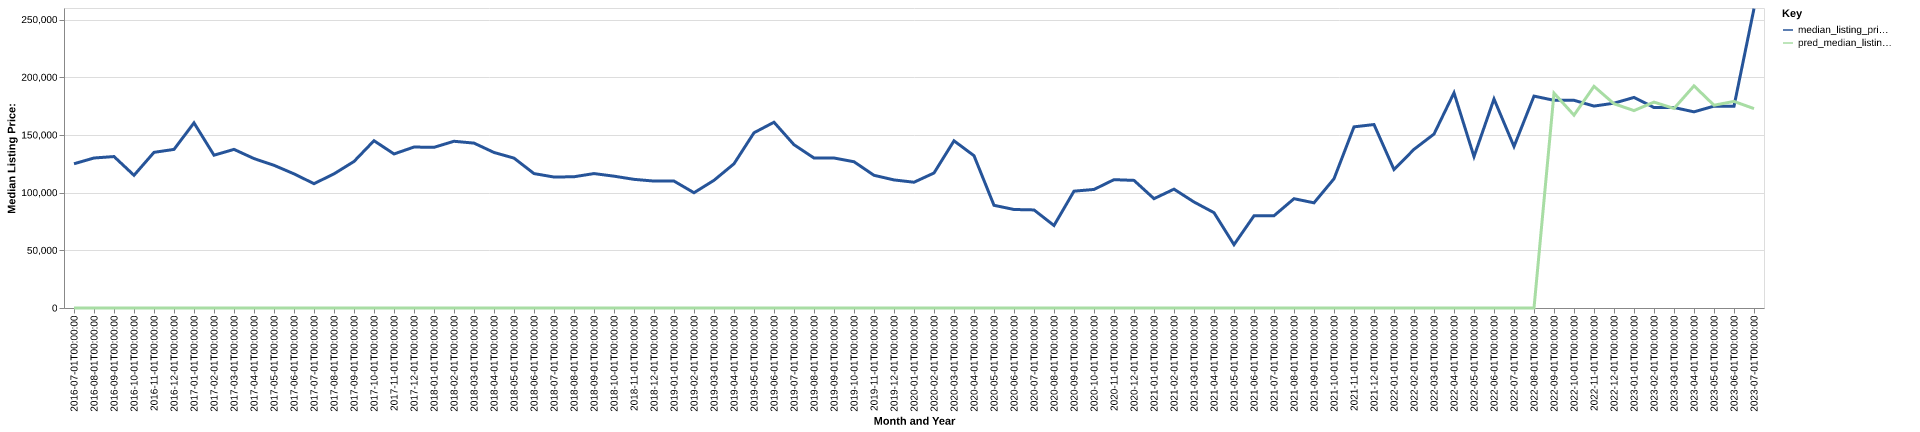

The data file committed next to this chart (first rows):
date, time_idx, median_listing_price, thirty_year_interest_rate_five, month, county_name, active_listing_count, median_days_on_market, pred_median_listing_price, month_year
2016-07-01, 0, 125000, 3.72, 7, ottawa, ks, 18.0, 50.0, 0, Jul-2016
2016-08-01, 1, 130000, 3.73, 8, ottawa, ks, 21.0, 61.0, 0, Aug-2016
2016-09-01, 2, 131250, 3.66, 9, ottawa, ks, 26.0, 63.0, 0, Sep-2016
2016-10-01, 3, 115000, 3.64, 10, ottawa, ks, 27.0, 69.0, 0, Oct-2016
2016-11-01, 4, 134900, 3.66, 11, ottawa, ks, 27.0, 85.0, 0, Nov-2016
2016-12-01, 5, 137450, 3.48, 12, ottawa, ks, 23.0, 104.0, 0, Dec-2016
2017-01-01, 6, 160450, 3.45, 1, ottawa, ks, 23.0, 126.0, 0, Jan-2017
2017-02-01, 7, 132425, 3.5, 2, ottawa, ks, 28.0, 107.0, 0, Feb-2017
2017-03-01, 8, 137475, 3.52, 3, ottawa, ks, 32.0, 77.0, 0, Mar-2017
2017-04-01, 9, 129500, 4.03, 4, ottawa, ks, 34.0, 85.0, 0, Apr-2017
2017-05-01, 10, 123675, 4.32, 5, ottawa, ks, 33.0, 104.0, 0, May-2017
2017-06-01, 11, 116250, 4.2, 6, ottawa, ks, 30.0, 101.0, 0, Jun-2017
2017-07-01, 12, 107750, 4.19, 7, ottawa, ks, 33.0, 89.0, 0, Jul-2017
2017-08-01, 13, 116250, 4.3, 8, ottawa, ks, 33.0, 69.0, 0, Aug-2017
2017-09-01, 14, 127000, 4.1, 9, ottawa, ks, 32.0, 73.0, 0, Sep-2017
2017-10-01, 15, 145000, 4.05, 10, ottawa, ks, 31.0, 69.0, 0, Oct-2017
2017-11-01, 16, 133500, 3.94, 11, ottawa, ks, 31.0, 75.0, 0, Nov-2017
2017-12-01, 17, 139500, 4.03, 12, ottawa, ks, 26.0, 102.0, 0, Dec-2017
2018-01-01, 18, 139250, 3.93, 1, ottawa, ks, 24.0, 99.0, 0, Jan-2018
2018-02-01, 19, 144500, 3.83, 2, ottawa, ks, 22.0, 117.0, 0, Feb-2018
2018-03-01, 20, 142900, 3.94, 3, ottawa, ks, 21.0, 75.0, 0, Mar-2018
2018-04-01, 21, 134800, 3.95, 4, ottawa, ks, 21.0, 52.0, 0, Apr-2018
2018-05-01, 22, 129900, 3.99, 5, ottawa, ks, 21.0, 60.0, 0, May-2018
2018-06-01, 23, 116500, 4.15, 6, ottawa, ks, 25.0, 40.0, 0, Jun-2018
2018-07-01, 24, 113500, 4.4, 7, ottawa, ks, 31.0, 49.0, 0, Jul-2018
2018-08-01, 25, 113750, 4.46, 8, ottawa, ks, 34.0, 65.0, 0, Aug-2018
2018-09-01, 26, 116500, 4.58, 9, ottawa, ks, 32.0, 87.0, 0, Sep-2018
2018-10-01, 27, 114250, 4.66, 10, ottawa, ks, 30.0, 116.0, 0, Oct-2018
2018-11-01, 28, 111500, 4.62, 11, ottawa, ks, 33.0, 125.0, 0, Nov-2018
2018-12-01, 29, 110000, 4.54, 12, ottawa, ks, 28.0, 141.0, 0, Dec-2018
2019-01-01, 30, 110000, 4.6, 1, ottawa, ks, 23.0, 166.0, 0, Jan-2019
2019-02-01, 31, 99900, 4.72, 2, ottawa, ks, 25.0, 131.0, 0, Feb-2019
2019-03-01, 32, 110657, 4.9, 3, ottawa, ks, 24.0, 114.0, 0, Mar-2019
2019-04-01, 33, 125000, 4.94, 4, ottawa, ks, 22.0, 91.0, 0, Apr-2019
2019-05-01, 34, 151875, 4.75, 5, ottawa, ks, 23.0, 85.0, 0, May-2019
2019-06-01, 35, 161000, 4.51, 6, ottawa, ks, 23.0, 67.0, 0, Jun-2019
2019-07-01, 36, 141500, 4.41, 7, ottawa, ks, 32.0, 63.0, 0, Jul-2019
2019-08-01, 37, 130000, 4.41, 8, ottawa, ks, 34.0, 73.0, 0, Aug-2019
2019-09-01, 38, 130000, 4.2, 9, ottawa, ks, 34.0, 90.0, 0, Sep-2019
2019-10-01, 39, 126750, 4.14, 10, ottawa, ks, 35.0, 110.0, 0, Oct-2019
2019-11-01, 40, 115000, 3.84, 11, ottawa, ks, 28.0, 123.0, 0, Nov-2019
2019-12-01, 41, 111000, 3.81, 12, ottawa, ks, 24.0, 158.0, 0, Dec-2019
2020-01-01, 42, 109000, 3.75, 1, ottawa, ks, 21.0, 170.0, 0, Jan-2020
2020-02-01, 43, 117000, 3.73, 2, ottawa, ks, 21.0, 186.0, 0, Feb-2020
2020-03-01, 44, 144900, 3.78, 3, ottawa, ks, 19.0, 198.0, 0, Mar-2020
2020-04-01, 45, 132000, 3.75, 4, ottawa, ks, 20.0, 140.0, 0, Apr-2020
2020-05-01, 46, 89000, 3.74, 5, ottawa, ks, 17.0, 95.0, 0, May-2020
2020-06-01, 47, 85375, 3.72, 6, ottawa, ks, 15.0, 84.0, 0, Jun-2020
2020-07-01, 48, 85000, 3.49, 7, ottawa, ks, 13.0, 90.0, 0, Jul-2020
2020-08-01, 49, 71500, 3.65, 8, ottawa, ks, 12.0, 82.0, 0, Aug-2020
2020-09-01, 50, 101250, 3.33, 9, ottawa, ks, 14.0, 62.0, 0, Sep-2020
2020-10-01, 51, 102750, 3.28, 10, ottawa, ks, 12.0, 74.0, 0, Oct-2020
2020-11-01, 52, 111225, 3.21, 11, ottawa, ks, 11.0, 91.0, 0, Nov-2020
2020-12-01, 53, 110600, 3.07, 12, ottawa, ks, 11.0, 107.0, 0, Dec-2020
2021-01-01, 54, 94750, 2.99, 1, ottawa, ks, 10.0, 117.0, 0, Jan-2021
2021-02-01, 55, 103000, 2.93, 2, ottawa, ks, 6.0, 60.0, 0, Feb-2021
2021-03-01, 56, 91875, 2.88, 3, ottawa, ks, 5.0, 52.0, 0, Mar-2021
2021-04-01, 57, 82625, 2.84, 4, ottawa, ks, 5.0, 26.0, 0, Apr-2021
2021-05-01, 58, 54900, 2.71, 5, ottawa, ks, 7.0, 22.0, 0, May-2021
2021-06-01, 59, 79900, 2.79, 6, ottawa, ks, 10.0, 45.0, 0, Jun-2021
... 25 more rows
